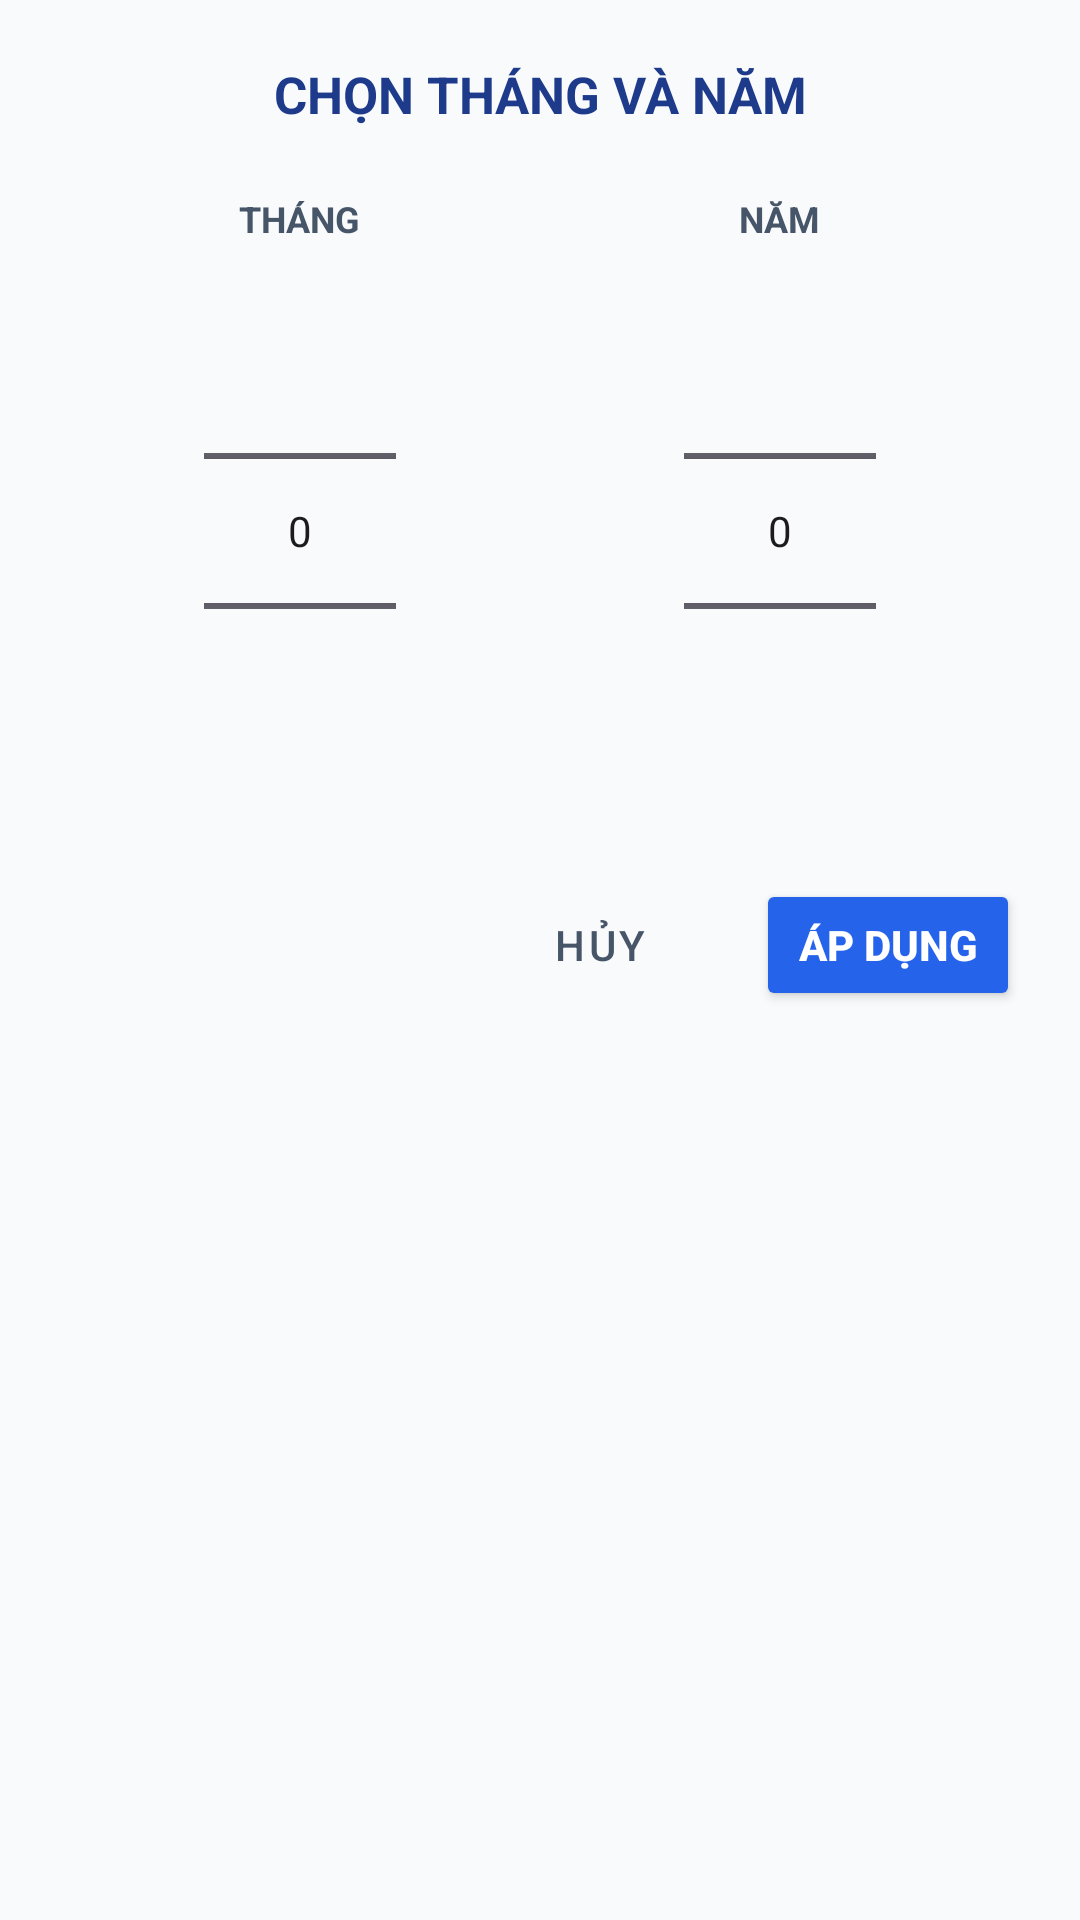

The Android layout XML behind this screen, and the referenced resources:
<!-- AndroidManifest.xml: application theme Theme.LectuPlan -->
<!-- res/layout/dialog_month_year_picker.xml -->
<?xml version="1.0" encoding="utf-8"?>
<LinearLayout xmlns:android="http://schemas.android.com/apk/res/android"
    xmlns:app="http://schemas.android.com/apk/res-auto"
    android:layout_width="match_parent"
    android:layout_height="wrap_content"
    android:orientation="vertical"
    android:background="@drawable/bg_dialog_rounded"
    android:padding="20dp">

    <TextView
        android:layout_width="match_parent"
        android:layout_height="wrap_content"
        android:text="CHỌN THÁNG VÀ NĂM"
        android:textSize="17sp"
        android:textStyle="bold"
        android:textColor="@color/tab_header_title"
        android:gravity="center"
        android:layout_marginBottom="16dp" />

    <LinearLayout
        android:layout_width="match_parent"
        android:layout_height="wrap_content"
        android:orientation="horizontal"
        android:gravity="center">

        
        <LinearLayout
            android:layout_width="0dp"
            android:layout_height="wrap_content"
            android:layout_weight="1"
            android:orientation="vertical"
            android:gravity="center"
            android:padding="6dp">

            <TextView
                android:layout_width="wrap_content"
                android:layout_height="wrap_content"
                android:text="THÁNG"
                android:textStyle="bold"
                android:textColor="@color/text_secondary"
                android:textSize="12sp"
                android:layout_marginBottom="6dp" />

            <NumberPicker
                android:id="@+id/npMonthPicker"
                android:layout_width="wrap_content"
                android:layout_height="wrap_content" />
        </LinearLayout>

        
        <LinearLayout
            android:layout_width="0dp"
            android:layout_height="wrap_content"
            android:layout_weight="1"
            android:orientation="vertical"
            android:gravity="center"
            android:padding="6dp">

            <TextView
                android:layout_width="wrap_content"
                android:layout_height="wrap_content"
                android:text="NĂM"
                android:textStyle="bold"
                android:textColor="@color/text_secondary"
                android:textSize="12sp"
                android:layout_marginBottom="6dp" />

            <NumberPicker
                android:id="@+id/npYearPicker"
                android:layout_width="wrap_content"
                android:layout_height="wrap_content" />
        </LinearLayout>
    </LinearLayout>

    <LinearLayout
        android:layout_width="match_parent"
        android:layout_height="wrap_content"
        android:orientation="horizontal"
        android:gravity="end"
        android:layout_marginTop="20dp">

        <Button
            android:id="@+id/btnCancelMonthYear"
            android:layout_width="wrap_content"
            android:layout_height="wrap_content"
            android:minHeight="44dp"
            android:text="Hủy"
            android:textColor="@color/text_secondary"
            style="@style/Widget.MaterialComponents.Button.TextButton"
            android:layout_marginEnd="8dp" />

        <Button
            android:id="@+id/btnConfirmMonthYear"
            android:layout_width="wrap_content"
            android:layout_height="wrap_content"
            android:minHeight="44dp"
            android:text="Áp dụng"
            android:textStyle="bold"
            android:textColor="#FFFFFF"
            android:backgroundTint="#2563EB" />
    </LinearLayout>

</LinearLayout>
<!-- resources referenced by this layout -->
<resources>
  <color name="tab_header_title">#1E3A8A</color>
  <color name="text_secondary">#475569</color>
  <style name="Theme.LectuPlan" parent="Base.Theme.LectuPlan" />
  <style name="Base.Theme.LectuPlan" parent="Theme.Material3.DayNight.NoActionBar">
          <item name="android:windowBackground">@color/window_background</item>
          <item name="colorSurface">@color/surface_card</item>
          <item name="colorOnSurface">@color/text_primary</item>
          <item name="colorSurfaceVariant">@color/surface_card_secondary</item>
          <item name="colorOnSurfaceVariant">@color/text_secondary</item>
          <item name="elevationOverlayEnabled">false</item>
          
          <item name="android:windowLightStatusBar" tools:targetApi="23">true</item>
          <item name="android:windowLightNavigationBar" tools:targetApi="27">true</item>
      </style>
  <color name="window_background">#F8FAFC</color>
  <color name="surface_card">#FFFFFF</color>
  <color name="text_primary">#0F172A</color>
  <color name="surface_card_secondary">#F1F5F9</color>
</resources>
